The GitHub repository wajeehaimran86-gif/Fruit-Classification-Model contains a labelled image folder "processed" with 3 categories: apple, banana, orange. Examples follow, each with its label.

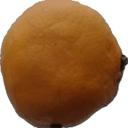
Label: orange

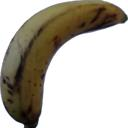
Label: banana

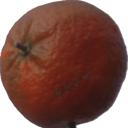
Label: orange

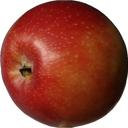
Label: apple

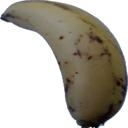
Label: banana

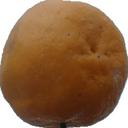
Label: orange
